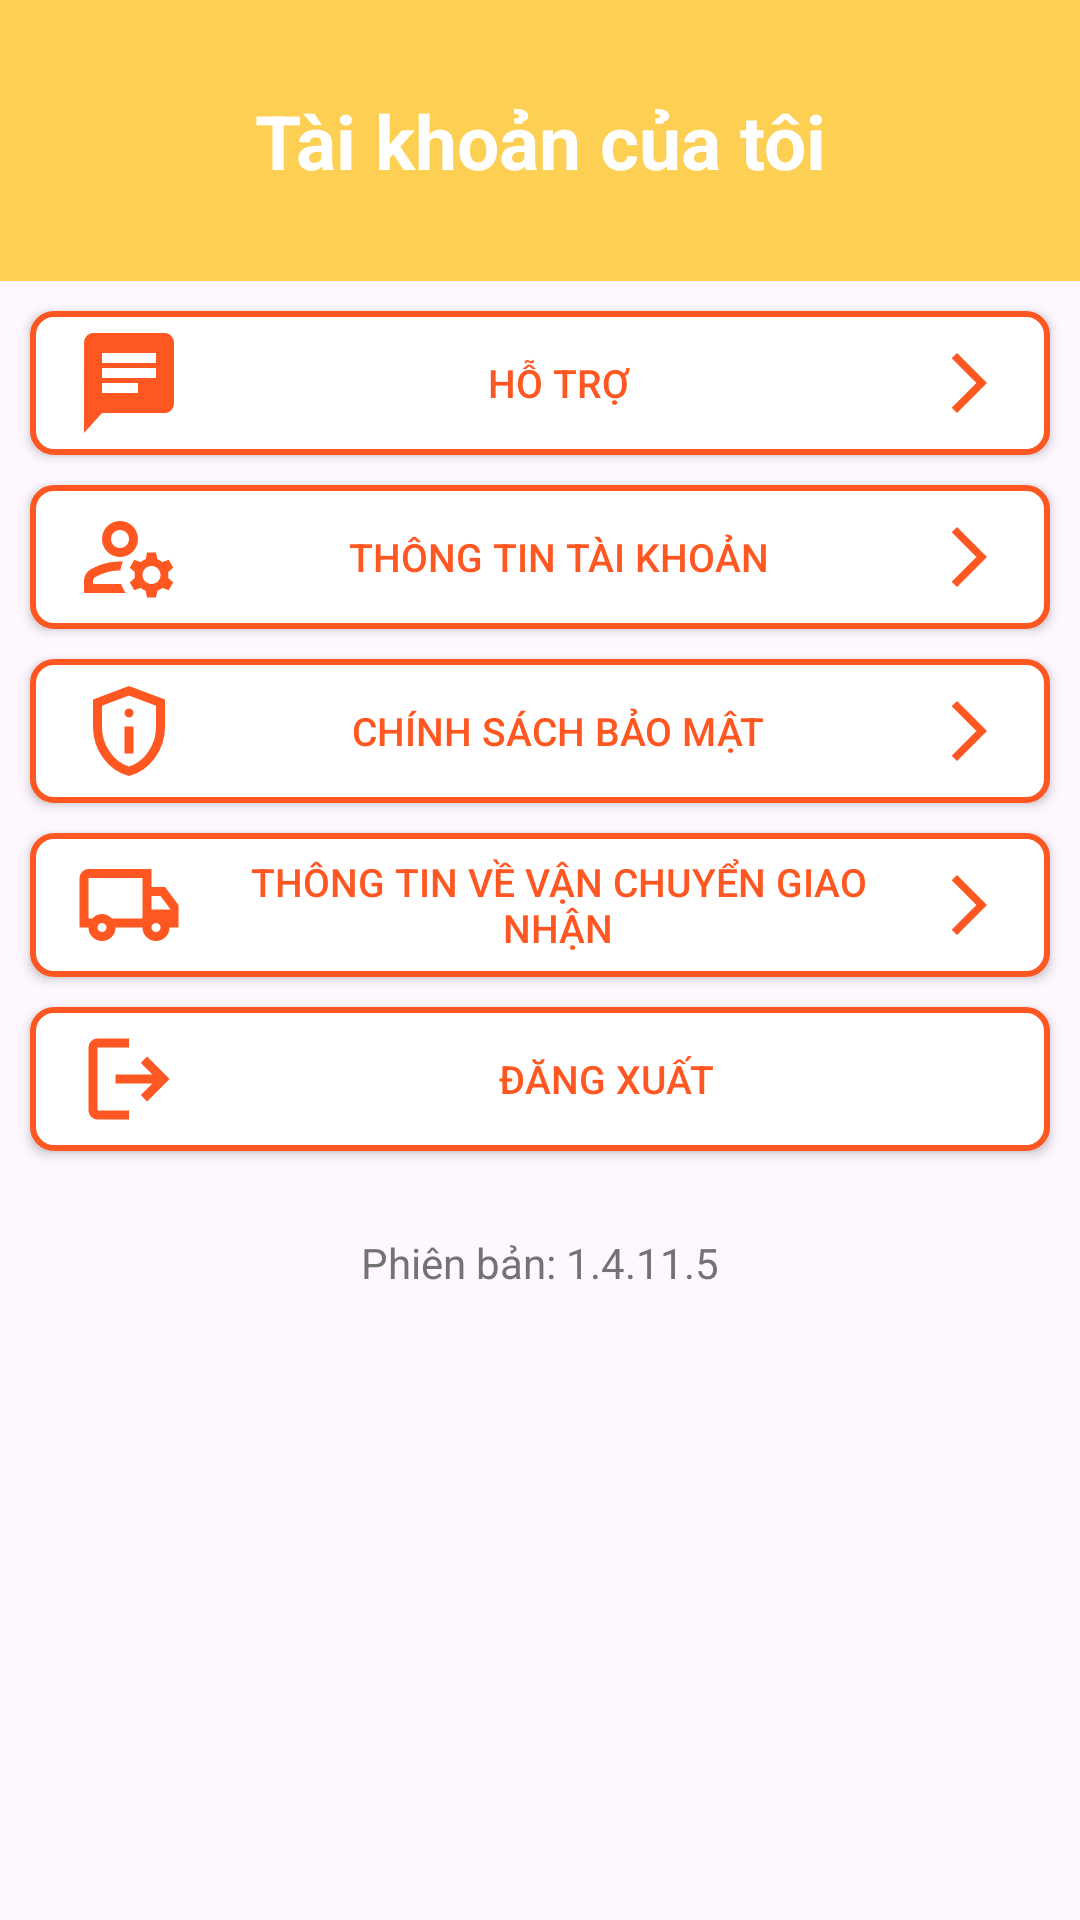

Produce the Android XML layout that renders to this screen, including the resource entries it uses.
<!-- AndroidManifest.xml: application theme Theme.ProjectLL1 -->
<!-- res/layout/fragment_account.xml -->
<?xml version="1.0" encoding="utf-8"?>
<androidx.constraintlayout.widget.ConstraintLayout xmlns:android="http://schemas.android.com/apk/res/android"
    xmlns:app="http://schemas.android.com/apk/res-auto"
    android:layout_width="match_parent"
    android:layout_height="match_parent">

    <FrameLayout
        android:id="@+id/frame_header"
        android:layout_width="match_parent"
        android:layout_height="wrap_content"
        app:layout_constraintEnd_toEndOf="parent"
        app:layout_constraintStart_toStartOf="parent"
        app:layout_constraintTop_toTopOf="parent">

        <TextView
            android:id="@+id/textView"
            android:layout_width="match_parent"
            android:layout_height="wrap_content"
            android:background="#FDCF53"
            android:gravity="center"
            android:paddingVertical="30dp"
            android:text="Tài khoản của tôi"
            android:textColor="@color/white"
            android:textSize="25sp"
            android:textStyle="bold" />
    </FrameLayout>

    <androidx.appcompat.widget.AppCompatButton
        android:id="@+id/btnChat"
        android:layout_width="match_parent"
        android:layout_height="wrap_content"
        android:layout_marginHorizontal="10dp"
        android:layout_marginVertical="10dp"
        android:foreground="?attr/selectableItemBackground"
        android:background="@drawable/button_v1"
        android:drawableStart="@drawable/ic_chat"
        android:drawableEnd="@drawable/ic_next"
        android:drawablePadding="8dp"
        android:paddingHorizontal="15dp"
        android:paddingVertical="4dp"
        android:text="Hỗ trợ"
        android:textColor="#FF5722"
        android:textSize="13sp"
        app:drawableTint="#FF5722"
        app:layout_constraintEnd_toEndOf="parent"
        app:layout_constraintStart_toStartOf="parent"
        app:layout_constraintTop_toBottomOf="@+id/frame_header" />

    <androidx.appcompat.widget.AppCompatButton
        android:id="@+id/btnAccountProfile"
        android:layout_width="match_parent"
        android:layout_height="wrap_content"
        android:layout_marginHorizontal="10dp"
        android:layout_marginVertical="10dp"
        android:background="@drawable/button_v1"
        android:drawableStart="@drawable/ic_account"
        android:drawableEnd="@drawable/ic_next"
        android:foreground="?attr/selectableItemBackground"
        android:drawablePadding="8dp"
        android:paddingHorizontal="15dp"
        android:paddingVertical="4dp"
        android:text="Thông tin tài khoản"
        android:textColor="#FF5722"
        android:textSize="13sp"
        app:drawableTint="#FF5722"
        app:layout_constraintEnd_toEndOf="parent"
        app:layout_constraintStart_toStartOf="parent"
        app:layout_constraintTop_toBottomOf="@+id/btnChat" />

    <androidx.appcompat.widget.AppCompatButton
        android:id="@+id/btnPrivacyPolicy"
        android:layout_width="match_parent"
        android:layout_height="wrap_content"
        android:layout_marginHorizontal="10dp"
        android:layout_marginVertical="10dp"
        android:background="@drawable/button_v1"
        android:drawableStart="@drawable/ic_privacy"
        android:drawableEnd="@drawable/ic_next"
        android:drawablePadding="8dp"
        android:foreground="?attr/selectableItemBackground"
        android:paddingHorizontal="15dp"
        android:paddingVertical="4dp"
        android:text="Chính sách bảo mật"
        android:textColor="#FF5722"
        android:textSize="13sp"
        app:drawableTint="#FF5722"
        app:layout_constraintEnd_toEndOf="parent"
        app:layout_constraintStart_toStartOf="parent"
        app:layout_constraintTop_toBottomOf="@+id/btnAccountProfile" />

    <androidx.appcompat.widget.AppCompatButton
        android:id="@+id/btnShippingInfor"
        android:layout_width="match_parent"
        android:layout_height="wrap_content"
        android:layout_marginHorizontal="10dp"
        android:layout_marginVertical="10dp"
        android:background="@drawable/button_v1"
        android:drawableStart="@drawable/ic_shipping"
        android:drawableEnd="@drawable/ic_next"
        android:drawablePadding="8dp"
        android:paddingHorizontal="15dp"
        android:foreground="?attr/selectableItemBackground"
        android:paddingVertical="4dp"
        android:text="Thông tin về vận chuyển giao nhận"
        android:textColor="#FF5722"
        android:textSize="13sp"
        app:drawableTint="#FF5722"
        app:layout_constraintEnd_toEndOf="parent"
        app:layout_constraintStart_toStartOf="parent"
        app:layout_constraintTop_toBottomOf="@+id/btnPrivacyPolicy" />

    <androidx.appcompat.widget.AppCompatButton
        android:id="@+id/btnLogout"
        android:layout_width="match_parent"
        android:layout_height="wrap_content"
        android:layout_marginHorizontal="10dp"
        android:layout_marginVertical="10dp"
        android:background="@drawable/button_v1"
        android:drawableStart="@drawable/ic_logout"
        android:drawablePadding="8dp"
        android:paddingHorizontal="15dp"
        android:paddingVertical="4dp"
        android:text="Đăng xuất"
        android:foreground="?attr/selectableItemBackground"
        android:textColor="#FF5722"
        android:textSize="13sp"
        app:drawableTint="#FF5722"
        app:layout_constraintEnd_toEndOf="parent"
        app:layout_constraintStart_toStartOf="parent"
        app:layout_constraintTop_toBottomOf="@+id/btnShippingInfor" />

    <TextView
        android:layout_width="match_parent"
        android:layout_height="wrap_content"
        android:gravity="center"
        android:text="Phiên bản: 1.4.11.5"
        app:layout_constraintBottom_toBottomOf="parent"
        app:layout_constraintEnd_toEndOf="parent"
        app:layout_constraintHorizontal_bias="0.0"
        android:paddingHorizontal="10dp"
        android:paddingVertical="10dp"
        android:textColor="#737373"
        app:layout_constraintStart_toStartOf="parent"
        app:layout_constraintTop_toBottomOf="@id/btnLogout"
        app:layout_constraintVertical_bias="0.082" />
</androidx.constraintlayout.widget.ConstraintLayout>
<!-- resources referenced by this layout -->
<resources>
  <color name="white">#FFFFFFFF</color>
  <!-- drawable button_v1 (drawable) -->
  <?xml version="1.0" encoding="utf-8"?>
  <shape xmlns:android="http://schemas.android.com/apk/res/android"
      android:shape="rectangle">
      <corners android:radius="7dp"/>
      <solid android:color="@android:color/white"/>
      <stroke
          android:width="2dp"
          android:color="#FF5722"/>
  </shape>
  <!-- drawable ic_chat (drawable) -->
  <vector xmlns:android="http://schemas.android.com/apk/res/android" android:autoMirrored="true" android:height="40dp" android:tint="#FFFFFF" android:viewportHeight="24" android:viewportWidth="24" android:width="36dp">
        
      <path android:fillColor="@android:color/white" android:pathData="M20,2L4,2c-1.1,0 -1.99,0.9 -1.99,2L2,22l4,-4h14c1.1,0 2,-0.9 2,-2L22,4c0,-1.1 -0.9,-2 -2,-2zM6,9h12v2L6,11L6,9zM14,14L6,14v-2h8v2zM18,8L6,8L6,6h12v2z"/>
      
  </vector>
  <!-- drawable ic_logout (drawable) -->
  <vector xmlns:android="http://schemas.android.com/apk/res/android" android:autoMirrored="true" android:height="36dp" android:tint="#F86631" android:viewportHeight="960" android:viewportWidth="960" android:width="36dp">
        
      <path android:fillColor="@android:color/white" android:pathData="M200,840Q167,840 143.5,816.5Q120,793 120,760L120,200Q120,167 143.5,143.5Q167,120 200,120L480,120L480,200L200,200Q200,200 200,200Q200,200 200,200L200,760Q200,760 200,760Q200,760 200,760L480,760L480,840L200,840ZM640,680L585,622L687,520L360,520L360,440L687,440L585,338L640,280L840,480L640,680Z"/>
      
  </vector>
  <!-- drawable ic_next (drawable) -->
  <vector xmlns:android="http://schemas.android.com/apk/res/android" android:autoMirrored="true" android:height="24dp" android:tint="#F86631" android:viewportHeight="24" android:viewportWidth="24" android:width="24dp">
        
      <path android:fillColor="@android:color/white" android:pathData="M6.23,20.23l1.77,1.77l10,-10l-10,-10l-1.77,1.77l8.23,8.23z"/>
      
  </vector>
  <!-- drawable ic_privacy (drawable) -->
  <vector xmlns:android="http://schemas.android.com/apk/res/android" android:height="36dp" android:tint="#F86631" android:viewportHeight="960" android:viewportWidth="960" android:width="36dp">
        
      <path android:fillColor="@android:color/white" android:pathData="M440,680L520,680L520,440L440,440L440,680ZM480,360Q497,360 508.5,348.5Q520,337 520,320Q520,303 508.5,291.5Q497,280 480,280Q463,280 451.5,291.5Q440,303 440,320Q440,337 451.5,348.5Q463,360 480,360ZM480,880Q341,845 250.5,720.5Q160,596 160,444L160,200L480,80L800,200L800,444Q800,596 709.5,720.5Q619,845 480,880ZM480,796Q584,763 652,664Q720,565 720,444L720,255L480,165L240,255L240,444Q240,565 308,664Q376,763 480,796ZM480,480Q480,480 480,480Q480,480 480,480L480,480L480,480L480,480L480,480Q480,480 480,480Q480,480 480,480Z"/>
      
  </vector>
  <style name="Theme.ProjectLL1" parent="Base.Theme.ProjectLL1" />
  <style name="Base.Theme.ProjectLL1" parent="Theme.Material3.DayNight.NoActionBar">
          
          
      </style>
</resources>
